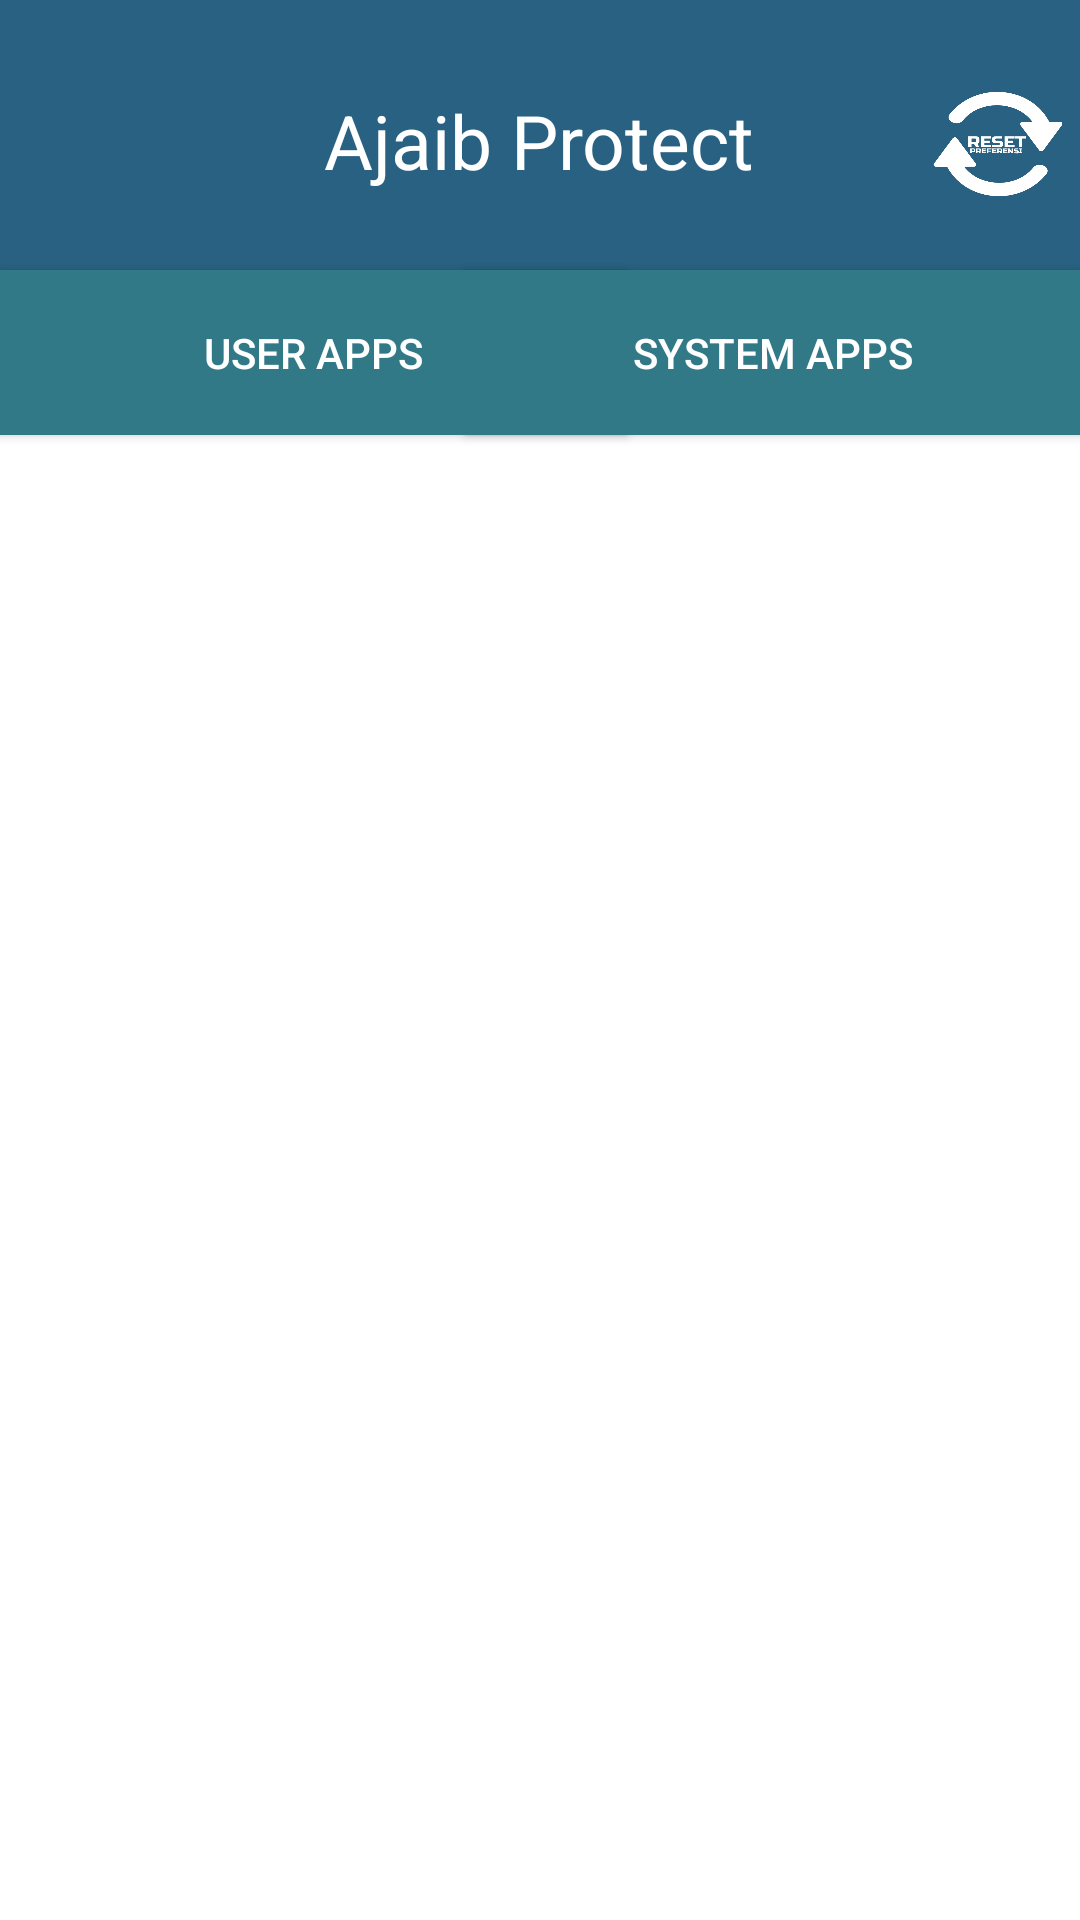

Android layout source for this screen:
<!-- AndroidManifest.xml: application theme Theme.AppCompat -->
<!-- res/layout/activity_user_apps_home.xml -->
<RelativeLayout xmlns:android="http://schemas.android.com/apk/res/android"
    xmlns:app="http://schemas.android.com/apk/res-auto"
    xmlns:tools="http://schemas.android.com/tools"
    android:layout_width="match_parent"
    android:layout_height="match_parent"
    android:background="#FFFFFF"
    tools:context=".UserAppsHome">

    <View
        android:id="@+id/colorBlock"
        android:layout_width="match_parent"
        android:layout_height="90dp"
        android:background="#286181" />

    <ImageButton
        android:id="@+id/imageButtonback"
        android:layout_width="50dp"
        android:layout_height="37dp"
        android:layout_alignParentStart="true"
        android:layout_alignParentTop="true"
        android:layout_marginStart="6dp"
        android:layout_marginTop="32dp"
        android:background="@android:color/transparent"
        android:scaleType="fitCenter"
        app:srcCompat="@drawable/backbutton"
        app:tint="@android:color/white"
        android:onClick="onBackButtonClick" />


    <TextView
        android:id="@+id/textAjaibProtect"
        android:layout_width="wrap_content"
        android:layout_height="wrap_content"
        android:layout_centerHorizontal="true"
        android:layout_marginTop="30dp"
        android:text="@string/ajaib_protect"
        android:textColor="#FFFFFF"
        android:textSize="25sp" />

    <Button
        android:id="@+id/buttonUserApps"
        android:layout_width="209dp"
        android:layout_height="55dp"
        android:layout_below="@id/colorBlock"
        android:layout_alignParentStart="true"
        android:background="#327987"
        android:text="User Apps"
        android:textColor="#FFFFFF" />

    <Button
        android:id="@+id/buttonSystemApps"
        android:layout_width="205dp"
        android:layout_height="55dp"
        android:layout_below="@id/colorBlock"
        android:layout_alignParentEnd="true"
        android:background="#327987"
        android:text="System Apps"
        android:textColor="#FFFFFF"
        android:onClick="openSystemAppsPage" />


    
    <LinearLayout
        android:id="@+id/headerLayout"
        android:layout_width="match_parent"
        android:layout_height="wrap_content"
        android:orientation="vertical"
        android:layout_below="@id/buttonSystemApps">

    </LinearLayout>


    <ListView
        android:id="@+id/listViewApps"
        android:layout_width="match_parent"
        android:layout_height="match_parent"
        android:layout_alignTop="@+id/headerLayout"
        android:layout_marginTop="0dp" />

    <Button
        android:id="@+id/resetPreferencesButton"
        android:layout_width="44dp"
        android:layout_height="38dp"
        android:layout_alignParentStart="true"
        android:layout_alignParentTop="true"
        android:layout_marginStart="311dp"
        android:layout_marginTop="29dp"
        android:background="@drawable/gerigireset"
        android:paddingLeft="4dp"
        android:paddingRight="4dp"
        android:paddingTop="2dp"
        android:paddingBottom="2dp"
        android:onClick="showResetConfirmationDialog" />


</RelativeLayout>
<!-- resources referenced by this layout -->
<resources>
  <!-- drawable backbutton: png bitmap (drawable, 5712 bytes) -->
  <!-- drawable gerigireset: png bitmap (drawable, 18717 bytes) -->
  <string name="ajaib_protect">Ajaib Protect</string>
</resources>
